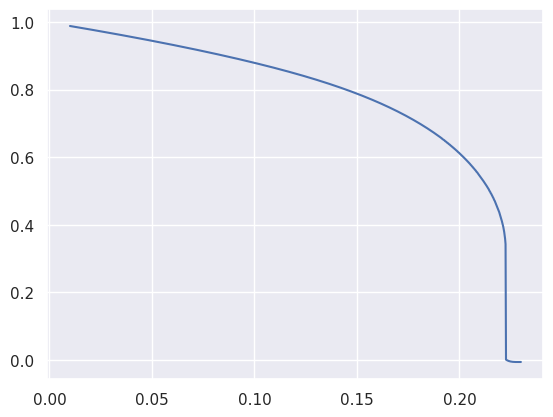

Source code (Python):
#! /usr/bin/python3
import numpy as np
import matplotlib.pyplot as plt
import seaborn as sns

sns.set()
#%%
# k = 0
nx, nt = 1000, 1000

kTv = 0.01; # temp

eps = 1E-3

P = 0.99

T_spec = np.linspace(0 + 0.01, 0 + 0.23 , nt)
P_res = []
for kTv in T_spec:
    P_iter = []
    # print(kTv)
    while True:
        dx = 1/nx # each slice
        # print(dx)
        nume, deli = 0, 0

        for k in range(nx):
            x = k*dx # current loc
            ak = 1.5*x**2 - 0.5
            bk = ak / (kTv)
            nume += ak*np.exp(bk*P)
            deli += np.exp(bk*P)
        P_src = P
        P = nume / deli

        P_iter.append(P)
        if np.abs(P_src - P) < eps:
            P_res.append(P)
            break;
    # plt.figure()
    # plt.plot(P_iter)
    # plt.show()
#%%
for k in np.arange(0,len(T_spec)):
    print("% 5.5f"%T_spec[k], " : ", "% 5.5f"%P_res[k])
#%%
plt.figure()
plt.plot(T_spec, P_res)
plt.show()
